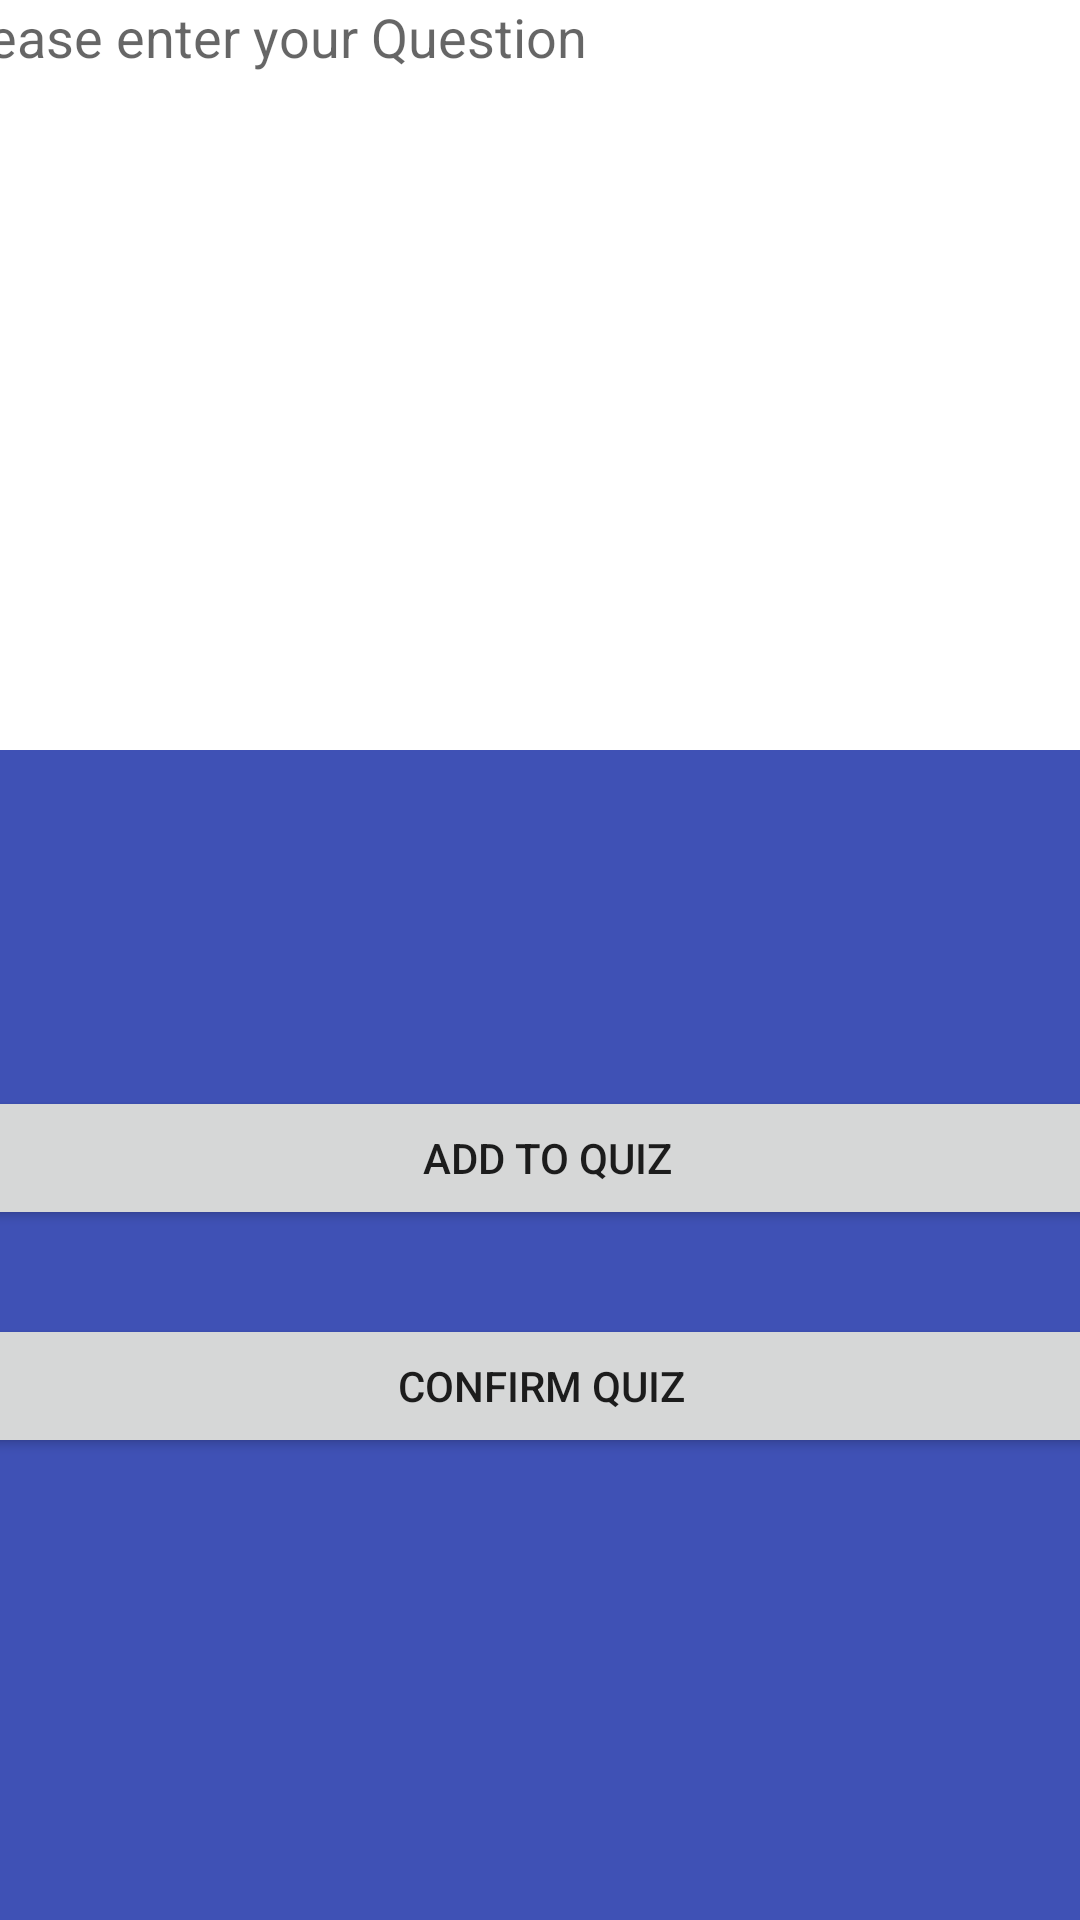

This screen was rendered from an Android layout file. Write that file and the resources it references.
<!-- AndroidManifest.xml: application theme Theme.OnlineQuiz -->
<!-- res/layout/activity_subjective__t.xml -->
<?xml version="1.0" encoding="utf-8"?>
<androidx.constraintlayout.widget.ConstraintLayout xmlns:android="http://schemas.android.com/apk/res/android"
    xmlns:app="http://schemas.android.com/apk/res-auto"
    xmlns:tools="http://schemas.android.com/tools"
    android:layout_width="match_parent"
    android:layout_height="match_parent"
    android:background="#3F51B5"
    tools:context=".Subjective_T">

    <EditText
        android:id="@+id/editTextTextMultiLine6"
        android:layout_width="400dp"
        android:layout_height="250dp"
        android:background="#FFFFFF"
        android:ems="10"
        android:gravity="start|top"
        android:hint="Please enter your Question"
        android:inputType="textMultiLine"
        app:layout_constraintEnd_toEndOf="parent"
        app:layout_constraintStart_toStartOf="parent"
        app:layout_constraintTop_toTopOf="parent" />

    <Button
        android:id="@+id/button14"
        android:layout_width="400dp"
        android:layout_height="wrap_content"
        android:layout_marginTop="112dp"
        android:text="Add to Quiz"
        app:layout_constraintEnd_toEndOf="parent"
        app:layout_constraintHorizontal_bias="0.454"
        app:layout_constraintStart_toStartOf="parent"
        app:layout_constraintTop_toBottomOf="@+id/editTextTextMultiLine6" />

    <Button
        android:id="@+id/button15"
        android:layout_width="400dp"
        android:layout_height="wrap_content"
        android:layout_marginTop="28dp"
        android:onClick="Marking"
        android:text="Confirm QUiz"
        app:layout_constraintEnd_toEndOf="parent"
        app:layout_constraintStart_toStartOf="parent"
        app:layout_constraintTop_toBottomOf="@+id/button14" />
</androidx.constraintlayout.widget.ConstraintLayout>
<!-- resources referenced by this layout -->
<resources>
  <style name="Theme.OnlineQuiz" parent="Theme.MaterialComponents.DayNight.DarkActionBar">
          
          <item name="colorPrimary">@color/purple_500</item>
          <item name="colorPrimaryVariant">@color/purple_700</item>
          <item name="colorOnPrimary">@color/white</item>
          
          <item name="colorSecondary">@color/teal_200</item>
          <item name="colorSecondaryVariant">@color/teal_700</item>
          <item name="colorOnSecondary">@color/black</item>
          
          <item name="android:statusBarColor" tools:targetApi="l">?attr/colorPrimaryVariant</item>
          
      </style>
  <!-- not gathered from this repository: default colours our renderer supplied (Android Studio template values) -->
  <color name="purple_500">#FF6200EE</color>
  <color name="purple_700">#FF3700B3</color>
  <color name="teal_200">#FF03DAC5</color>
  <color name="teal_700">#FF018786</color>
  <color name="black">#FF000000</color>
  <color name="white">#FFFFFFFF</color>
</resources>
